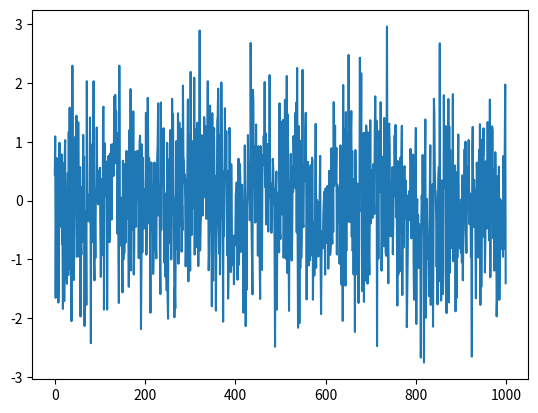

This chart was generated by the following Python code:
import numpy as np
import pandas as pd
import matplotlib.pyplot as plt

data = pd.Series(np.random.randn(1000), index = np.arange(1000))
data.cumsum()
data.plot()
plt.show()
